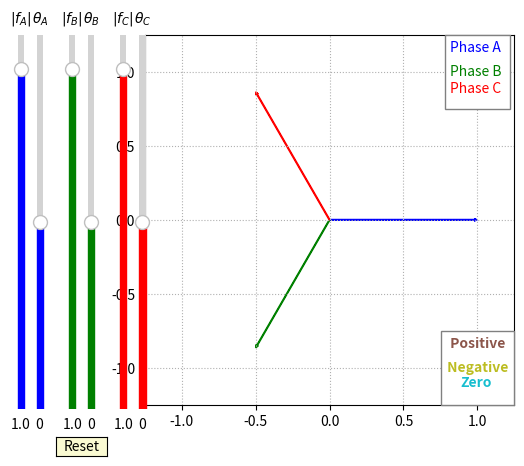

The matplotlib source for this figure:
import numpy as np
import matplotlib.pyplot as plt
from matplotlib.widgets import Slider, Button, RadioButtons

###########################################################
################# Define Constants ########################
###########################################################

pi = np.pi

# colors
col_abc = ['b','g','r']                           # abc phasors
col_pn0 = ['tab:brown','tab:olive','tab:cyan']    # positive, negative and zero phasors


lim_x = (-1.25, 1.25)
lim_y = (-1.25, 1.25)
# define operator a: complex 1<120º
a = 1*np.exp(1j*2*pi/3)


#################################
####### Calculate Vabc and Vpn0
#################################

def calculate(mag, theta):

    # open data for each phase
    mag_a = mag[0]
    mag_b = mag[1]
    mag_c = mag[2]

    theta_a = theta[0]
    theta_b = theta[1]
    theta_c = theta[2]

    # calculate new phasors
    Va = mag_a*np.exp(+1j*( 0      + theta_a))
    Vb = mag_b*np.exp(-1j*(2*pi/3  + theta_b))
    Vc = mag_c*np.exp(+1j*(2*pi/3  + theta_c))

    Vabc = [Va, Vb, Vc]      # agregate data

    # Define Fortescue Transform
    Vap = K*(Va +   Vb*a    +  Vc*a**2)
    Vam = K*(Va +   Vb*a**2 +  Vc*a)
    Va0 = K*(Va +   Vb      +  Vc)

    Vpn0_a = [Vap, Vam, Va0]
    Vpn0_b = [Vap*a**2, Vam*a, Va0]
    Vpn0_c = [Vap*a, Vam*a**2, Va0]

    Vfortescue = [Vpn0_a,Vpn0_b,Vpn0_c]      # agregate data

    return Vabc, Vfortescue



def plots(Vabc, Vfortescue, both=True):

    if both:
        for pn0 in Vfortescue:
            aux = 0
            off_x = 0
            off_y = 0

            for phase_pn0 in pn0:
                color_p = col_pn0[aux]
                pn0 = phase_pn0
                if abs(pn0) > 0.01:
                    ax.arrow(off_x, off_y, np.real(pn0), np.imag(pn0), color=color_p, length_includes_head=True,
                             width=0.005, head_width=None, head_length=None,overhang=0.6) 
                    off_x += np.real(pn0)
                    off_y += np.imag(pn0)
                aux += 1

    aux = 0 
    for abc in Vabc:
        # plot abc voltage phasors
        color_a = col_abc[aux]
        if abs(abc) > 0.01:
            ax.arrow(0, 0, np.real(abc), np.imag(abc), color=color_a, length_includes_head=True, width=0.005, head_width=None, head_length=None,overhang=0.6) 
        
        aux += 1

    # add text legend for ABC components
    ax.text(1, 1, "Phase A \n \n \n", size=10,
            ha="center", va="center", c=col_abc[0], bbox=dict(facecolor='white', ec='grey'))

    ax.text(0.99, 1, "Phase B", size=10,
            ha="center", va="center", c=col_abc[1])

    ax.text(0.99, 0.89, "Phase C", size=10,
            ha="center", va="center", c=col_abc[2])

    # add text legend for PN0
    ax.text(1, -1, " Positive \n \n \n", size=10,
            ha="center", va="center", c=col_pn0[0], weight='bold', bbox=dict(facecolor='white', ec='grey'))

    ax.text(0.99, -1, " Negative", size=10,
            ha="center", va="center", c=col_pn0[1], weight='bold')

    ax.text(0.99, -1.1, "Zero", size=10,
            ha="center", va="center", c=col_pn0[2], weight='bold')



############################################################
################ Initial values plot #######################
############################################################

# define module and phase for ABC quantities

mag_a = 1
mag_b = 1
mag_c = 1
mag = [mag_a, mag_b, mag_c]

theta_a = 0*(20)*pi/180
theta_b = 0*(60)*pi/180
theta_c = 0*(120)*pi/180
theta = [theta_a, theta_b, theta_c]

# Fortescue constant (use sqrt(3)/3 for power-invariant transform)
K = 1/3  

# Call function
Vabc, Vfortescue = calculate(mag, theta)

# Plot stuff
fig, ax = plt.subplots()
ax.set(xlim=lim_x, ylim=lim_y)
ax.set_box_aspect(1)
ax.grid(ls=':')


plots(Vabc, Vfortescue, both=False)

###################################################################
######################### Define Sliders ##########################
###################################################################

axcolor = 'lightgrey'
        
###### Slider data
# Magnitude limits
mag_ini = 1                        # initial frequency plot
mag_max = 1.1                      # max frequency on range [Hz]
mag_min = 0                        # min freq


###### theta limits
theta_ini = 0                        # initial frequency plot
theta_max = 180                      # max frequency on range [Hz]
theta_min = -180                        # min freq

axcolor = 'lightgoldenrodyellow'

width = 0.02

# phase a
axmag_a   = plt.axes([0.02, 0.1, width , 0.78], facecolor=axcolor)
axtheta_a = plt.axes([0.05, 0.1, width, 0.78], facecolor=axcolor)

# phase b
axmag_b   = plt.axes([0.10, 0.1, width , 0.78], facecolor=axcolor)
axtheta_b = plt.axes([0.13, 0.1, width, 0.78], facecolor=axcolor)

# phase c
axmag_c   = plt.axes([0.18, 0.1, width , 0.78], facecolor=axcolor)
axtheta_c = plt.axes([0.21, 0.1, width, 0.78], facecolor=axcolor)

# reset button
resetax = plt.axes([0.0854, 0.003, 0.08, 0.04])

###### create sliders

step_mag = 0.01

# phase a
slid_mag_a = Slider(ax=axmag_a,label=r"$|f_{A}|$",valmin=mag_min,valmax=mag_max,valinit=mag_ini,valstep=step_mag,
orientation="vertical",color=col_abc[0])
slid_theta_a = Slider(ax=axtheta_a,label=r"$\theta_{A}$",valmin=theta_min,valmax=theta_max,valinit=theta_ini,valstep=0.1,
orientation="vertical",color=col_abc[0])

# phase b
slid_mag_b = Slider(ax=axmag_b,label=r"$|f_{B}|$",valmin=mag_min,valmax=mag_max,valinit=mag_ini,valstep=step_mag,
orientation="vertical",color=col_abc[1])
slid_theta_b = Slider(ax=axtheta_b,label=r"$\theta_{B}$",valmin=theta_min,valmax=theta_max,valinit=theta_ini,valstep=0.1,
orientation="vertical",color=col_abc[1])

# phase c
slid_mag_c = Slider(ax=axmag_c,label=r"$|f_{C}|$",valmin=mag_min,valmax=mag_max,valinit=mag_ini,valstep=step_mag,
orientation="vertical",color=col_abc[2])
slid_theta_c = Slider(ax=axtheta_c,label=r"$\theta_{C}$",valmin=theta_min,valmax=theta_max,valinit=theta_ini,valstep=0.1,
orientation="vertical",color=col_abc[2])

# reset button
button = Button(resetax, 'Reset', color=axcolor, hovercolor='0.975')

############################################################################
############################## Def Functions ###############################
############################################################################ 

def update(val):

    # update magnitudes and phase for ABC quantities
    theta_a = slid_theta_a.val*pi/180
    mag_a = slid_mag_a.val

    theta_b = slid_theta_b.val*pi/180
    mag_b = slid_mag_b.val

    theta_c = slid_theta_c.val*pi/180
    mag_c = slid_mag_c.val

    # update vector with new data
    theta = [theta_a, theta_b, theta_c]
    mag = [mag_a, mag_b, mag_c]
    
    # call function
    Vabc, Vfortescue = calculate(mag, theta)

    ax.cla()
    ax.grid(ls=':')
    ax.set(xlim=lim_x, ylim=lim_y)

    plots(Vabc, Vfortescue)
        
    fig.canvas.draw_idle()


# update graph when user change a parameter
slid_mag_a.on_changed(update)
slid_theta_a.on_changed(update)

slid_mag_b.on_changed(update)
slid_theta_b.on_changed(update)

slid_mag_c.on_changed(update)
slid_theta_c.on_changed(update)

# define reset button

def reset(event):
    slid_mag_a.reset()
    slid_theta_a.reset()

    slid_mag_b.reset()
    slid_theta_b.reset()

    slid_mag_c.reset()
    slid_theta_c.reset()
    
button.on_clicked(reset)



plt.show()

a=1
